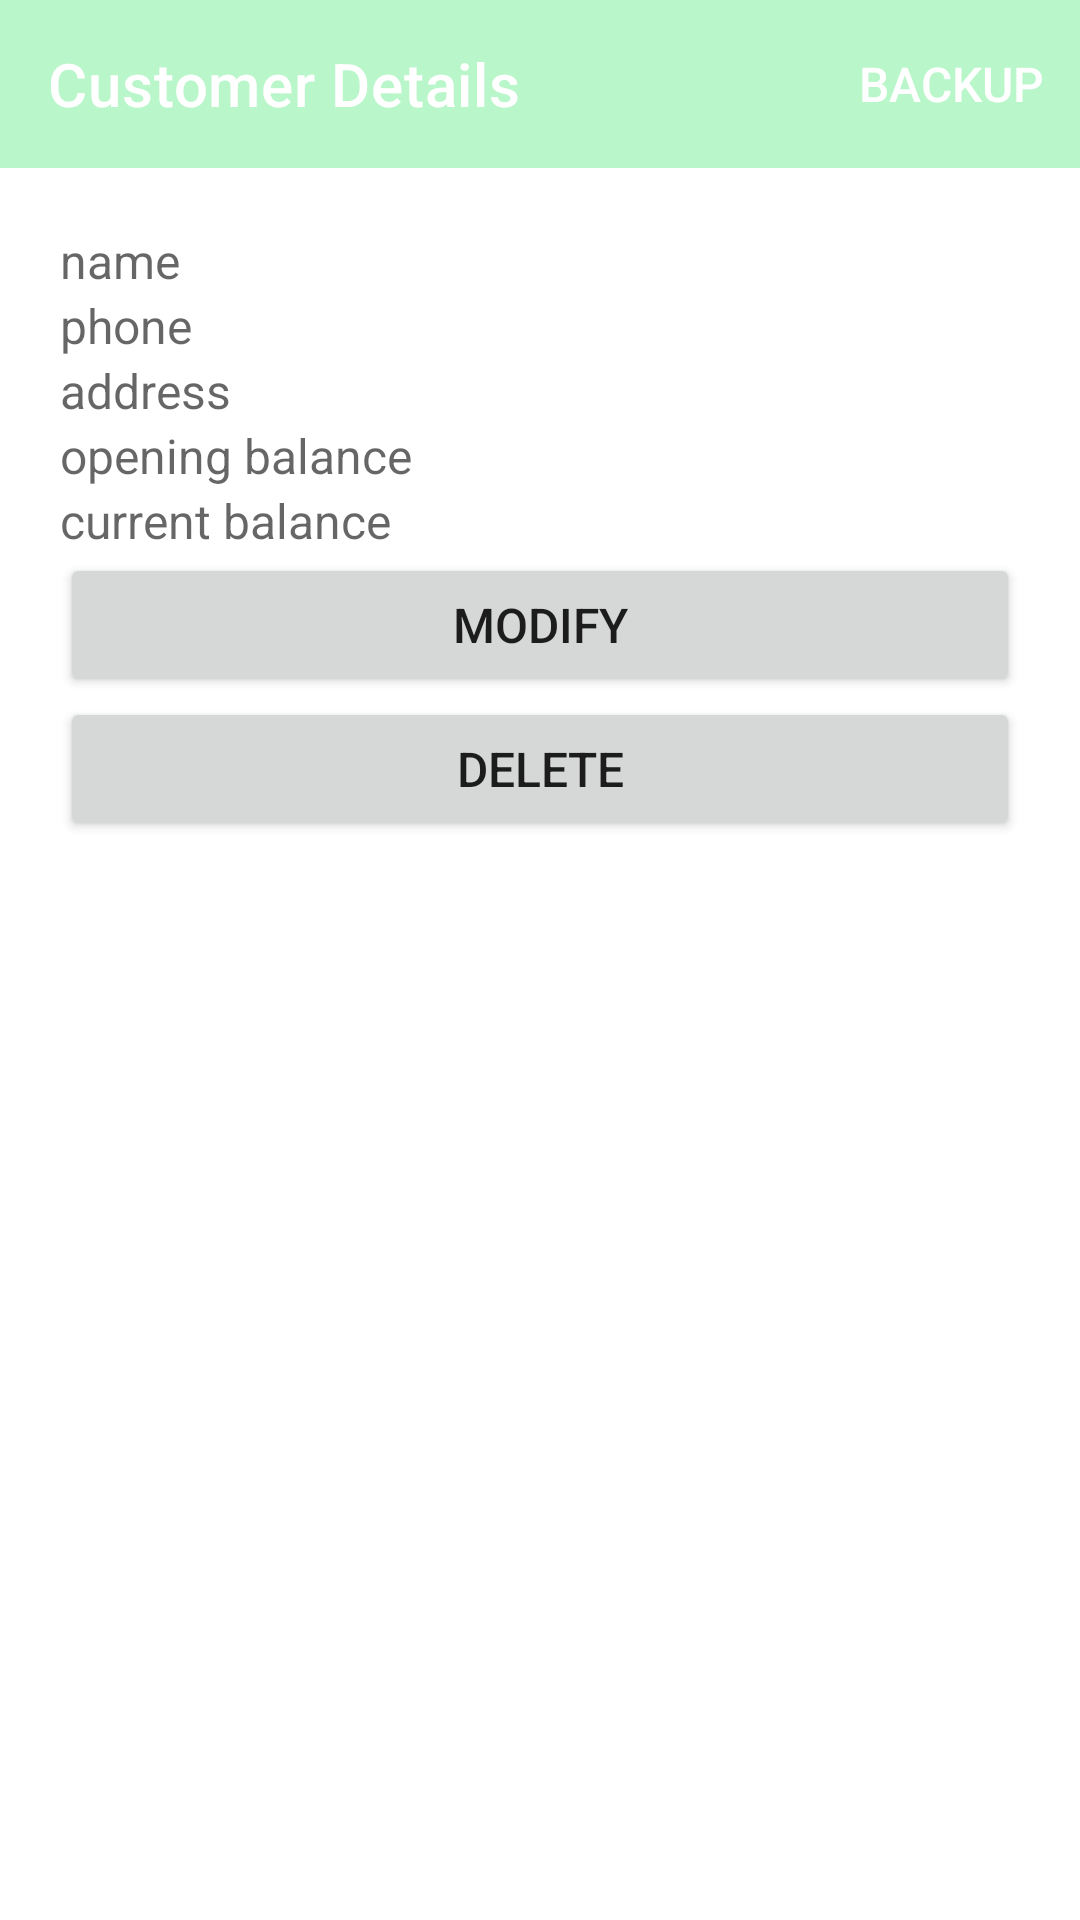

Here is an Android app screen rendered from its layout file. Give the layout XML and the strings, colors and styles it references.
<!-- AndroidManifest.xml: application theme Theme.IGInsulation -->
<!-- res/layout/fragment_customer_detail.xml -->
<?xml version="1.0" encoding="utf-8"?>
<layout xmlns:android="http://schemas.android.com/apk/res/android"
    xmlns:app="http://schemas.android.com/apk/res-auto"
    xmlns:tools="http://schemas.android.com/tools"
    tools:context=".stock.StockDetailFragment">

    <LinearLayout style="@style/general_vertical_linear_layout">

        <com.google.android.material.appbar.AppBarLayout
            android:layout_width="match_parent"
            android:layout_height="wrap_content">

            <com.google.android.material.appbar.MaterialToolbar
                android:id="@+id/topAppBar"
                style="@style/Widget.MaterialComponents.Toolbar.Primary"
                android:layout_width="match_parent"
                android:layout_height="?attr/actionBarSize"
                app:menu="@menu/header"
                app:title="Customer Details" />

        </com.google.android.material.appbar.AppBarLayout>

        <ScrollView
            android:layout_width="match_parent"
            android:layout_height="match_parent">

            <LinearLayout
                android:layout_width="match_parent"
                android:layout_height="wrap_content"
                android:layout_margin="20dp"
                android:orientation="vertical">

                <TextView
                    android:id="@+id/customer_detail_name"
                    android:layout_width="match_parent"
                    android:layout_height="wrap_content"
                    android:ems="10"
                    android:hint="name" />

                <TextView
                    android:id="@+id/customer_detail_phone"
                    android:layout_width="match_parent"
                    android:layout_height="wrap_content"
                    android:ems="10"
                    android:hint="phone" />

                <TextView
                    android:id="@+id/customer_detail_address"
                    android:layout_width="match_parent"
                    android:layout_height="wrap_content"
                    android:ems="10"
                    android:hint="address" />

                <TextView
                    android:id="@+id/customer_detail_opening"
                    android:layout_width="match_parent"
                    android:layout_height="wrap_content"
                    android:ems="10"
                    android:hint="opening balance" />

                <TextView
                    android:id="@+id/customer_detail_current"
                    android:layout_width="match_parent"
                    android:layout_height="wrap_content"
                    android:ems="10"
                    android:hint="current balance" />

                <Button
                    android:id="@+id/customer_detail_modify"
                    android:layout_width="match_parent"
                    android:layout_height="wrap_content"
                    android:text="modify" />

                <Button
                    android:id="@+id/customer_detail_delete"
                    android:layout_width="match_parent"
                    android:layout_height="wrap_content"
                    android:text="delete" />

            </LinearLayout>
        </ScrollView>
    </LinearLayout>
</layout>
<!-- resources referenced by this layout -->
<resources>
  <style name="general_vertical_linear_layout">
          <item name="android:layout_height">wrap_content</item>
          <item name="android:layout_width">match_parent</item>
          <item name="android:orientation">vertical</item>
      </style>
  <style name="Theme.IGInsulation" parent="Theme.MaterialComponents.DayNight.NoActionBar">
          <item name="colorPrimary">#B9F6CA</item>
          <item name="android:textSize">16sp</item>
      </style>
</resources>
